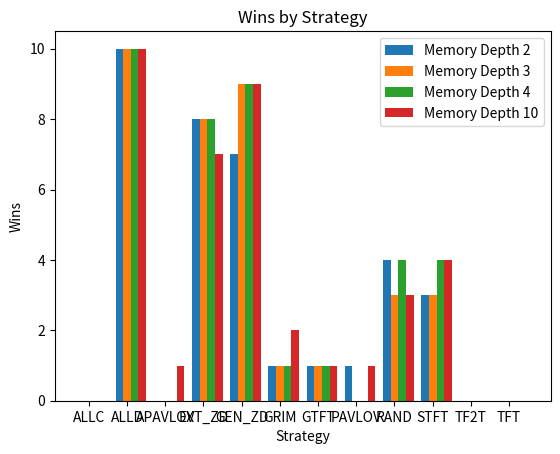

Here is the Python script that generated this plot:
from matplotlib import pyplot as plt
import numpy as np

# Data as obtained from the data folder
# memory depth : results
data_r10 = {
    2: {
        'ALLC': (0, 9, 4, 318),
        'ALLD': (10, 3, 0, 262),
        'APAVLOV': (0, 9, 4, 308),
        'EXT_ZD': (6, 5, 2, 276),
        'GEN_ZD': (8, 3, 2, 285),
        'GRIM': (1, 9, 3, 312),
        'GTFT': (0, 9, 4, 329),
        'PAVLOV': (0, 9, 4, 322),
        'RAND': (5, 4, 4, 292),
        'STFT': (4, 9, 0, 265),
        'TF2T': (0, 9, 4, 336),
        'TFT': (0, 10, 3, 327)},
    3: {
        'ALLC': (0, 8, 5, 312),
        'ALLD': (10, 3, 0, 262),
        'APAVLOV': (0, 9, 4, 330),
        'EXT_ZD': (4, 7, 2, 353),
        'GEN_ZD': (8, 3, 2, 288),
        'GRIM': (1, 10, 2, 328),
        'GTFT': (0, 10, 3, 326),
        'PAVLOV': (0, 9, 4, 327),
        'RAND': (6, 5, 2, 321),
        'STFT': (3, 10, 0, 267),
        'TF2T': (0, 8, 5, 334),
        'TFT': (0, 10, 3, 337)},
    4: {
        'ALLC': (0, 8, 5, 324),
        'ALLD': (10, 3, 0, 274),
        'APAVLOV': (0, 9, 4, 321),
        'EXT_ZD': (5, 7, 1, 315),
        'GEN_ZD': (8, 4, 1, 302),
        'GRIM': (1, 10, 2, 328),
        'GTFT': (0, 10, 3, 345),
        'PAVLOV': (0, 8, 5, 319),
        'RAND': (6, 4, 3, 278),
        'STFT': (3, 10, 0, 275),
        'TF2T': (0, 8, 5, 324),
        'TFT': (0, 9, 4, 320)},
    10: {
        'ALLC': (0, 8, 5, 306),
        'ALLD': (10, 3, 0, 258),
        'APAVLOV': (2, 9, 2, 340),
        'EXT_ZD': (3, 5, 5, 281),
        'GEN_ZD': (9, 3, 1, 306),
        'GRIM': (2, 9, 2, 317),
        'GTFT': (0, 9, 4, 297),
        'PAVLOV': (0, 8, 5, 317),
        'RAND': (5, 3, 5, 279),
        'STFT': (4, 9, 0, 256),
        'TF2T': (0, 9, 4, 335),
        'TFT': (0, 11, 2, 345)}
}

# memory depth : results
data_r100 = {
    2: {
        'ALLC': (0, 8, 5, 3177),
        'ALLD': (10, 3, 0, 2180),
        'APAVLOV': (0, 9, 4, 3259),
        'EXT_ZD': (7, 4, 2, 2137),
        'GEN_ZD': (9, 3, 1, 2102),
        'GRIM': (1, 10, 2, 3125),
        'GTFT': (1, 9, 3, 3168),
        'PAVLOV': (0, 8, 5, 3133),
        'RAND': (4, 3, 6, 2655),
        'STFT': (4, 9, 0, 2322),
        'TF2T': (0, 8, 5, 3196),
        'TFT': (0, 10, 3, 3199)},
    3: {
        'ALLC': (0, 8, 5, 3183),
        'ALLD': (10, 3, 0, 2148),
        'APAVLOV': (0, 9, 4, 3173),
        'EXT_ZD': (7, 4, 2, 2045),
        'GEN_ZD': (8, 4, 1, 2132),
        'GRIM': (1, 11, 1, 3139),
        'GTFT': (1, 9, 3, 3168),
        'PAVLOV': (1, 8, 4, 3209),
        'RAND': (3, 4, 6, 2464),
        'STFT': (3, 10, 0, 2274),
        'TF2T': (0, 8, 5, 3234),
        'TFT': (0, 10, 3, 3202)},
    4: {
        'ALLC': (0, 8, 5, 3132),
        'ALLD': (10, 3, 0, 2204),
        'APAVLOV': (0, 9, 4, 3171),
        'EXT_ZD': (7, 3, 3, 2070),
        'GEN_ZD': (9, 3, 1, 2106),
        'GRIM': (2, 9, 2, 3118),
        'GTFT': (1, 9, 3, 3142),
        'PAVLOV': (0, 8, 5, 3120),
        'RAND': (5, 2, 6, 2638),
        'STFT': (4, 9, 0, 2285),
        'TF2T': (0, 8, 5, 3208),
        'TFT': (0, 9, 4, 3237)},
    10: {
        'ALLC': (0, 8, 5, 3135),
        'ALLD': (10, 3, 0, 2176),
        'APAVLOV': (1, 9, 3, 3082),
        'EXT_ZD': (7, 4, 2, 2096),
        'GEN_ZD': (9, 3, 1, 2107),
        'GRIM': (1, 9, 3, 3109),
        'GTFT': (1, 10, 2, 3201),
        'PAVLOV': (1, 8, 4, 3157),
        'RAND': (2, 3, 8, 2320),
        'STFT': (4, 9, 0, 2189),
        'TF2T': (0, 8, 5, 3190),
        'TFT': (0, 10, 3, 3215),
    }
}

data_r1000 = {
    2:  {'ALLC': (0, 8, 5, 31296),
        'ALLD': (10, 3, 0, 21080),
        'APAVLOV': (0, 9, 4, 31848),
        'EXT_ZD': (8, 4, 1, 18492),
        'GEN_ZD': (7, 5, 1, 20169),
        'GRIM': (1, 10, 2, 30657),
        'GTFT': (1, 9, 3, 30912),
        'PAVLOV': (1, 8, 4, 31393),
        'RAND': (4, 3, 6, 25935),
        'STFT': (3, 10, 0, 22311),
        'TF2T': (0, 8, 5, 31919),
        'TFT': (0, 9, 4, 31790)},
    3: {'ALLC': (0, 8, 5, 31365),
        'ALLD': (10, 3, 0, 21048),
        'APAVLOV': (0, 10, 3, 31761),
        'EXT_ZD': (8, 3, 2, 18450),
        'GEN_ZD': (9, 3, 1, 20285),
        'GRIM': (1, 9, 3, 30784),
        'GTFT': (1, 9, 3, 31116),
        'PAVLOV': (0, 8, 5, 31248),
        'RAND': (3, 5, 5, 25330),
        'STFT': (3, 10, 0, 22422),
        'TF2T': (0, 8, 5, 31855),
        'TFT': (0, 10, 3, 31745)},
    4: {'ALLC': (0, 8, 5, 31176),
        'ALLD': (10, 3, 0, 21008),
        'APAVLOV': (0, 10, 3, 31700),
        'EXT_ZD': (8, 3, 2, 18437),
        'GEN_ZD': (9, 3, 1, 20162),
        'GRIM': (1, 9, 3, 30915),
        'GTFT': (1, 9, 3, 31025),
        'PAVLOV': (0, 8, 5, 31392),
        'RAND': (4, 3, 6, 25252),
        'STFT': (4, 9, 0, 22384),
        'TF2T': (0, 8, 5, 31927),
        'TFT': (0, 9, 4, 31767)},
    10: {'ALLC': (0, 8, 5, 31452),
        'ALLD': (10, 3, 0, 21152),
        'APAVLOV': (1, 9, 3, 30910),
        'EXT_ZD': (7, 3, 3, 18309),
        'GEN_ZD': (9, 3, 1, 20308),
        'GRIM': (2, 9, 2, 30917),
        'GTFT': (1, 9, 3, 30992),
        'PAVLOV': (1, 8, 4, 31379),
        'RAND': (3, 2, 8, 23217),
        'STFT': (4, 9, 0, 20788),
        'TF2T': (0, 8, 5, 31973),
        'TFT': (0, 9, 4, 31746)}
}

# visualize the win count per strategy for a specific memory depth
# given a fixed number of rounds
def visualize_win_by_memory(data: dict, name: str):
    # x: strategies
    # y_i: wins for memory depth i, ordered by strategy
    x = len(list(data.values())[0])
    x_axis = np.arange(x)
    width = 0.2
    for i, (memory_depth, results) in enumerate(data.items()):
        strategy = list(results.keys())
        wins = [scores[0] for scores in results.values()]
        offset = width * i
        plt.bar(x_axis + offset, wins, width, label=f"Memory Depth {memory_depth}")

    # Add some text for labels, title and custom x-axis tick labels, etc.
    plt.legend()
    plt.xlabel("Strategy")
    plt.xticks(x_axis + width, strategy)
    plt.ylabel("Wins")
    plt.title("Wins by Strategy")
    plt.show()
    #plt.tight_layout()
    #plt.savefig(f'{name}-wincount.png')
    #plt.close()

def visualize_score_by_memory(data: dict , name:str):
        # x: strategies
    # y_i: wins for memory depth i, ordered by strategy
    x = len(list(data.values())[0])
    x_axis = np.arange(x)
    width = 0.2
    for i, (memory_depth, results) in enumerate(data.items()):
        strategy = list(results.keys())
        cumulative_score = [scores[3] for scores in results.values()]
        score_ratio = [score - max(cumulative_score) for score in cumulative_score]
        offset = width * i
        plt.bar(strategy, score_ratio, label=f"Memory Depth {memory_depth}")
        plt.legend()
        plt.xlabel("Strategy")
        plt.xticks(strategy, rotation=-90)
        plt.ylabel("Deviation from Max Score")
        plt.title("Deviation from Max Score by Strategy")
        #plt.show()
        plt.savefig(f'{name}-{memory_depth}-score-deviation.png')
        plt.close()

def visualize_round_win_count(rounds:list[int], data_list:list[dict], mem:int):
    # x: strategies
    # y_i: wins for memory depth i, ordered by strategy
    strategies = list(data[0].keys())

    x = len(list(data[0].values())[0])
    x_axis = np.arange(x)
    width = 0.2
    for i, (memory_depth, results) in enumerate(data.items()):
        strategy = list(results.keys())
        wins = [scores[0] for scores in results.values()]
        offset = width * i
        plt.bar(x_axis + offset, wins, width, label=f"Memory Depth {memory_depth}")

    # Add some text for labels, title and custom x-axis tick labels, etc.
    plt.legend()
    plt.xlabel("Strategy")
    plt.xticks(x_axis + width, strategy)
    plt.ylabel("Wins")
    plt.title("Wins by Strategy")
    plt.show()

if __name__ == "__main__":
    visualize_win_by_memory(data_r1000, name="R1000")
    #visualize_score_by_memory(data_r1000, name="R1000")